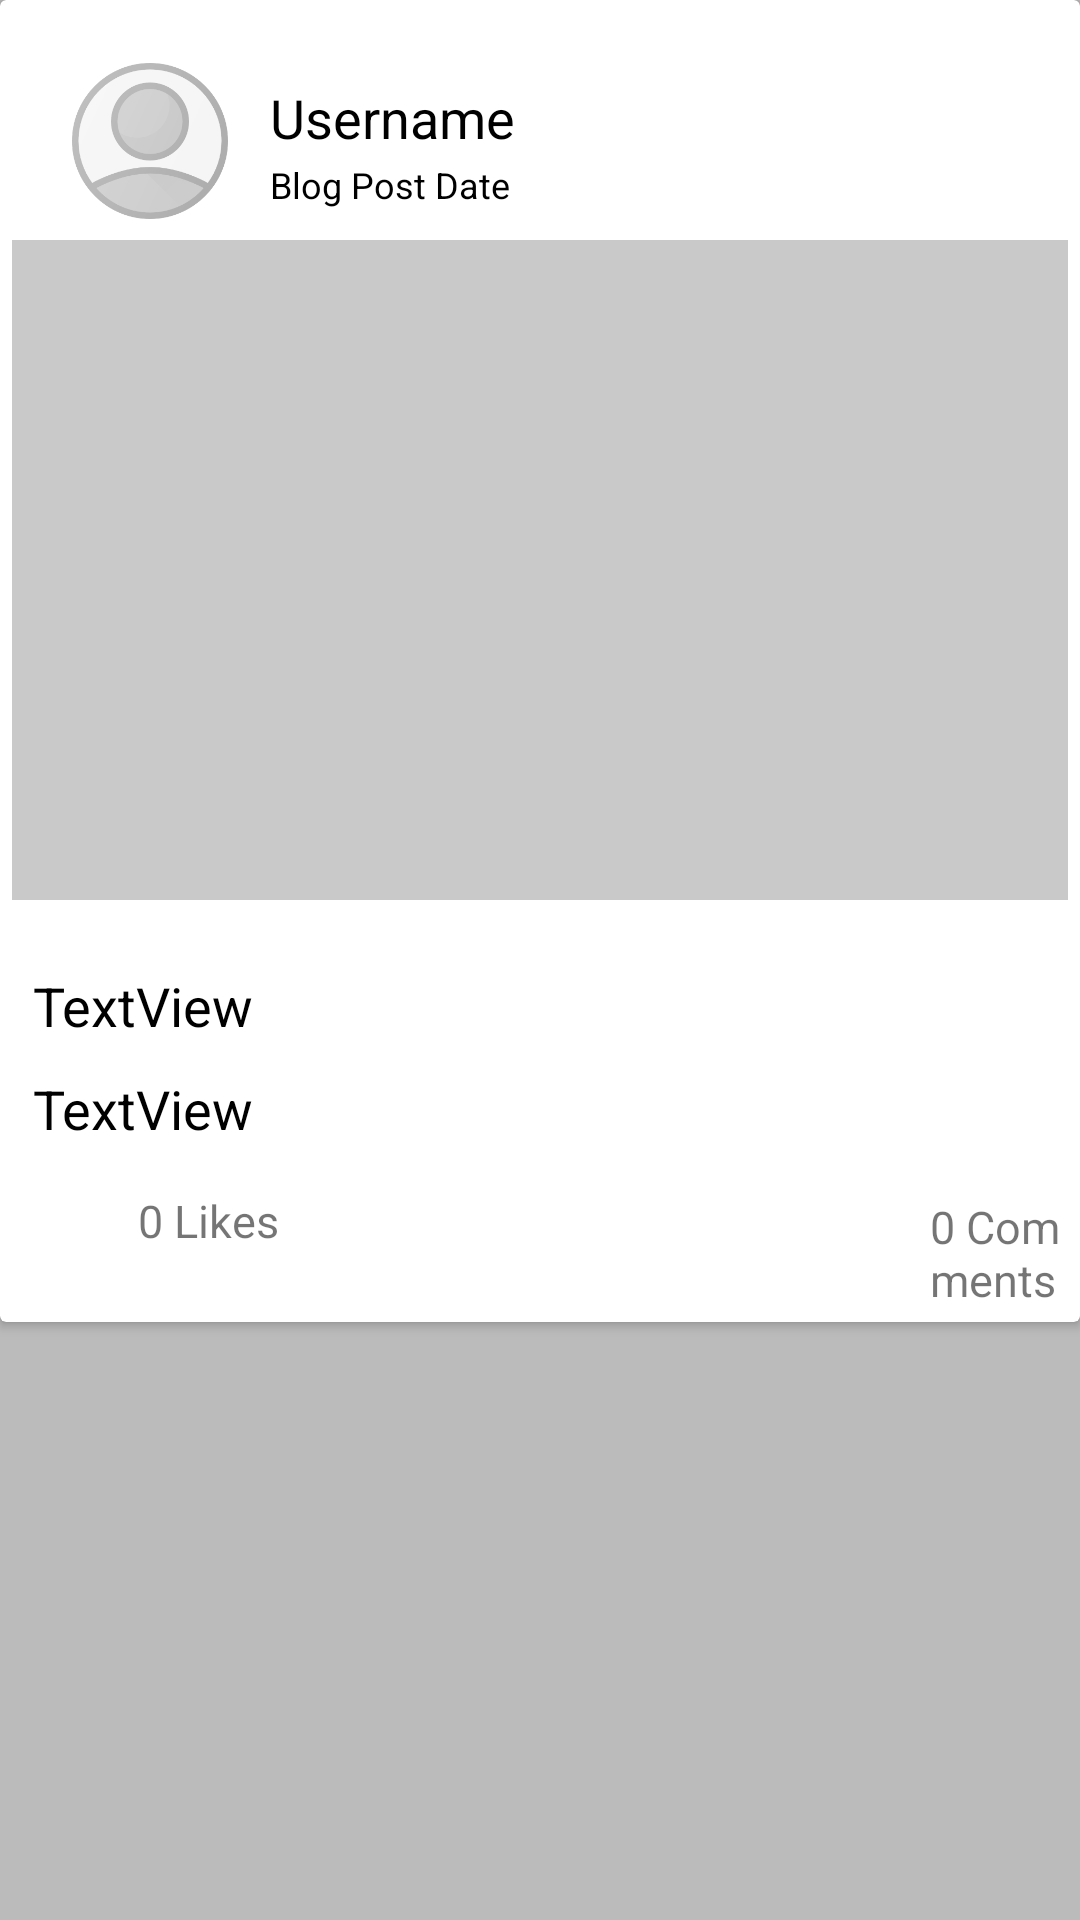

Here is an Android app screen rendered from its layout file. Give the layout XML and the strings, colors and styles it references.
<!-- AndroidManifest.xml: application theme AppTheme -->
<!-- res/layout/blog_list_item.xml -->
<?xml version="1.0" encoding="utf-8"?>
<LinearLayout xmlns:android="http://schemas.android.com/apk/res/android"
    xmlns:app="http://schemas.android.com/apk/res-auto"
    android:layout_width="match_parent"
    android:layout_height="wrap_content"
    android:paddingBottom="8dp"
    xmlns:card_view="http://schemas.android.com/tools"
    android:background="#BBBBBB"
    android:orientation="vertical">

    <androidx.cardview.widget.CardView
        android:id="@+id/cardview"
        android:layout_width="match_parent"
        android:background="#919191"
        card_view:cardCornerRadius="15dp"
        android:layout_height="wrap_content">

        <RelativeLayout
            android:layout_width="match_parent"
            android:layout_height="match_parent"
            android:padding="4dp">

            <TextView
                android:id="@+id/likecount"
                android:layout_width="wrap_content"
                android:layout_height="wrap_content"
                android:layout_below="@+id/descr"
                android:layout_alignParentStart="true"
                android:layout_marginStart="42dp"
                android:layout_marginTop="10dp"
                android:text="0 Likes"
                android:textSize="15sp" />

            <ImageView
                android:id="@+id/likeimage"
                android:layout_width="35dp"
                android:layout_height="35dp"
                android:layout_below="@+id/descr"
                android:layout_alignParentStart="true"
                android:layout_marginStart="1dp"
                android:layout_marginTop="3dp"
                android:background="@drawable/ic_favorite_border_black_48dp" />

            <TextView
                android:id="@+id/name"
                android:layout_width="wrap_content"
                android:layout_height="wrap_content"
                android:layout_alignParentStart="true"
                android:layout_alignParentTop="true"
                android:layout_marginStart="86dp"
                android:layout_marginTop="23dp"
                android:text="Username"
                android:textColor="#000000"
                android:textSize="18sp" />

            <ImageView
                android:id="@+id/userimage"
                android:layout_width="52dp"
                android:layout_height="52dp"
                android:layout_alignParentStart="true"
                android:layout_alignParentTop="true"
                android:layout_marginStart="20dp"
                android:layout_marginTop="17dp"
                app:srcCompat="@drawable/profile" />

            <TextView
                android:id="@+id/date"
                android:layout_width="wrap_content"
                android:layout_height="wrap_content"
                android:layout_below="@+id/name"
                android:layout_alignParentStart="true"
                android:layout_marginStart="86dp"
                android:layout_marginTop="2dp"
                android:text="Blog Post Date"
                android:textColor="#000000"
                android:textSize="12sp" />

            <ImageView
                android:id="@+id/post"
                android:layout_width="match_parent"
                android:layout_height="220dp"
                android:layout_centerHorizontal="true"
                android:layout_marginTop="76dp"
                android:background="#C9C9C9"
                android:scaleType="centerCrop" />

            <TextView
                android:id="@+id/title"
                android:layout_width="match_parent"
                android:layout_height="wrap_content"
                android:layout_alignTop="@+id/post"
                android:padding="5dp"
                android:layout_alignParentStart="true"
                android:layout_marginStart="2dp"
                android:layout_marginTop="238dp"
                android:text="TextView"
                android:textColor="#000000"
                android:textSize="18sp" />

            <TextView
                android:id="@+id/descr"
                android:layout_width="407dp"
                android:layout_height="wrap_content"
                android:padding="5dp"
                android:layout_below="@id/title"
                android:layout_marginStart="2dp"
                android:text="TextView"
                android:textColor="#000000"
                android:textSize="18sp" />

            <ImageView
                android:id="@+id/comment"
                android:layout_width="33dp"
                android:layout_height="33dp"
                android:layout_below="@+id/descr"
                android:layout_alignParentStart="true"
                android:layout_marginStart="266dp"
                android:layout_marginTop="7dp"
                android:background="@drawable/ic_mode_comment_black_48dp" />

            <TextView
                android:id="@+id/commentcnt"
                android:layout_width="wrap_content"
                android:layout_height="wrap_content"
                android:layout_below="@+id/descr"
                android:layout_alignParentStart="true"
                android:layout_marginStart="306dp"
                android:layout_marginTop="12dp"
                android:text="0 Comments"
                android:textSize="15dp" />

        </RelativeLayout>
    </androidx.cardview.widget.CardView>
</LinearLayout>
<!-- resources referenced by this layout -->
<resources>
  <!-- drawable profile: png bitmap (drawable, 23093 bytes) -->
  <style name="AppTheme" parent="Theme.AppCompat.Light.NoActionBar">
          
          <item name="colorPrimary">@color/colorPrimary</item>
          <item name="colorPrimaryDark">@color/colorPrimaryDark</item>
          <item name="colorAccent">@color/colorAccent</item>
      </style>
  <color name="colorPrimary">#0488d1</color>
  <color name="colorPrimaryDark">#0477bd</color>
  <color name="colorAccent">#000000</color>
</resources>
